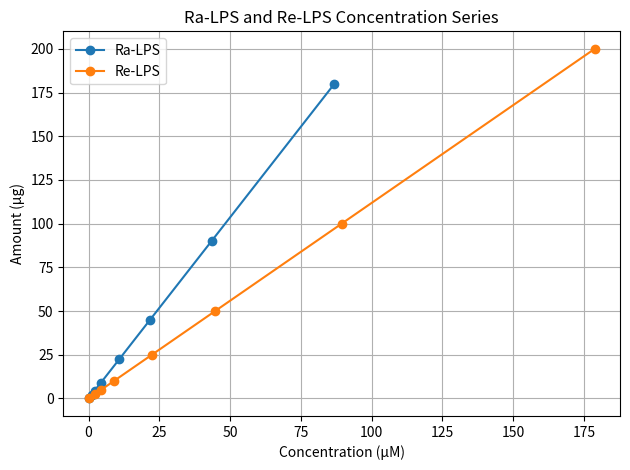

Reproduce this figure in Python.
ra_ug = [0, 2.25, 4.5, 9, 22.5, 45, 90, 180]
re_ug = [0, 2.5, 5.0, 10, 25, 50, 100, 200]
vol_L = 500e-6 # 500 uL
mw_ra = 4145
mw_re = 2237

ra_uM = [round((ug * 1e-6 / mw_ra) / vol_L * 1e6, 2) for ug in ra_ug]
re_uM = [round((ug * 1e-6 / mw_re) / vol_L * 1e6, 2) for ug in re_ug]

print("Ra-LPS uM:", ra_uM)
print("Re-LPS uM:", re_uM)

import matplotlib.pyplot as plt

plt.plot(ra_uM, ra_ug, marker="o", label="Ra-LPS")
plt.plot(re_uM, re_ug, marker="o", label="Re-LPS")
plt.xlabel("Concentration (µM)")
plt.ylabel("Amount (µg)")
plt.title("Ra-LPS and Re-LPS Concentration Series")
plt.legend()
plt.grid(True)
plt.tight_layout()
plt.show()
